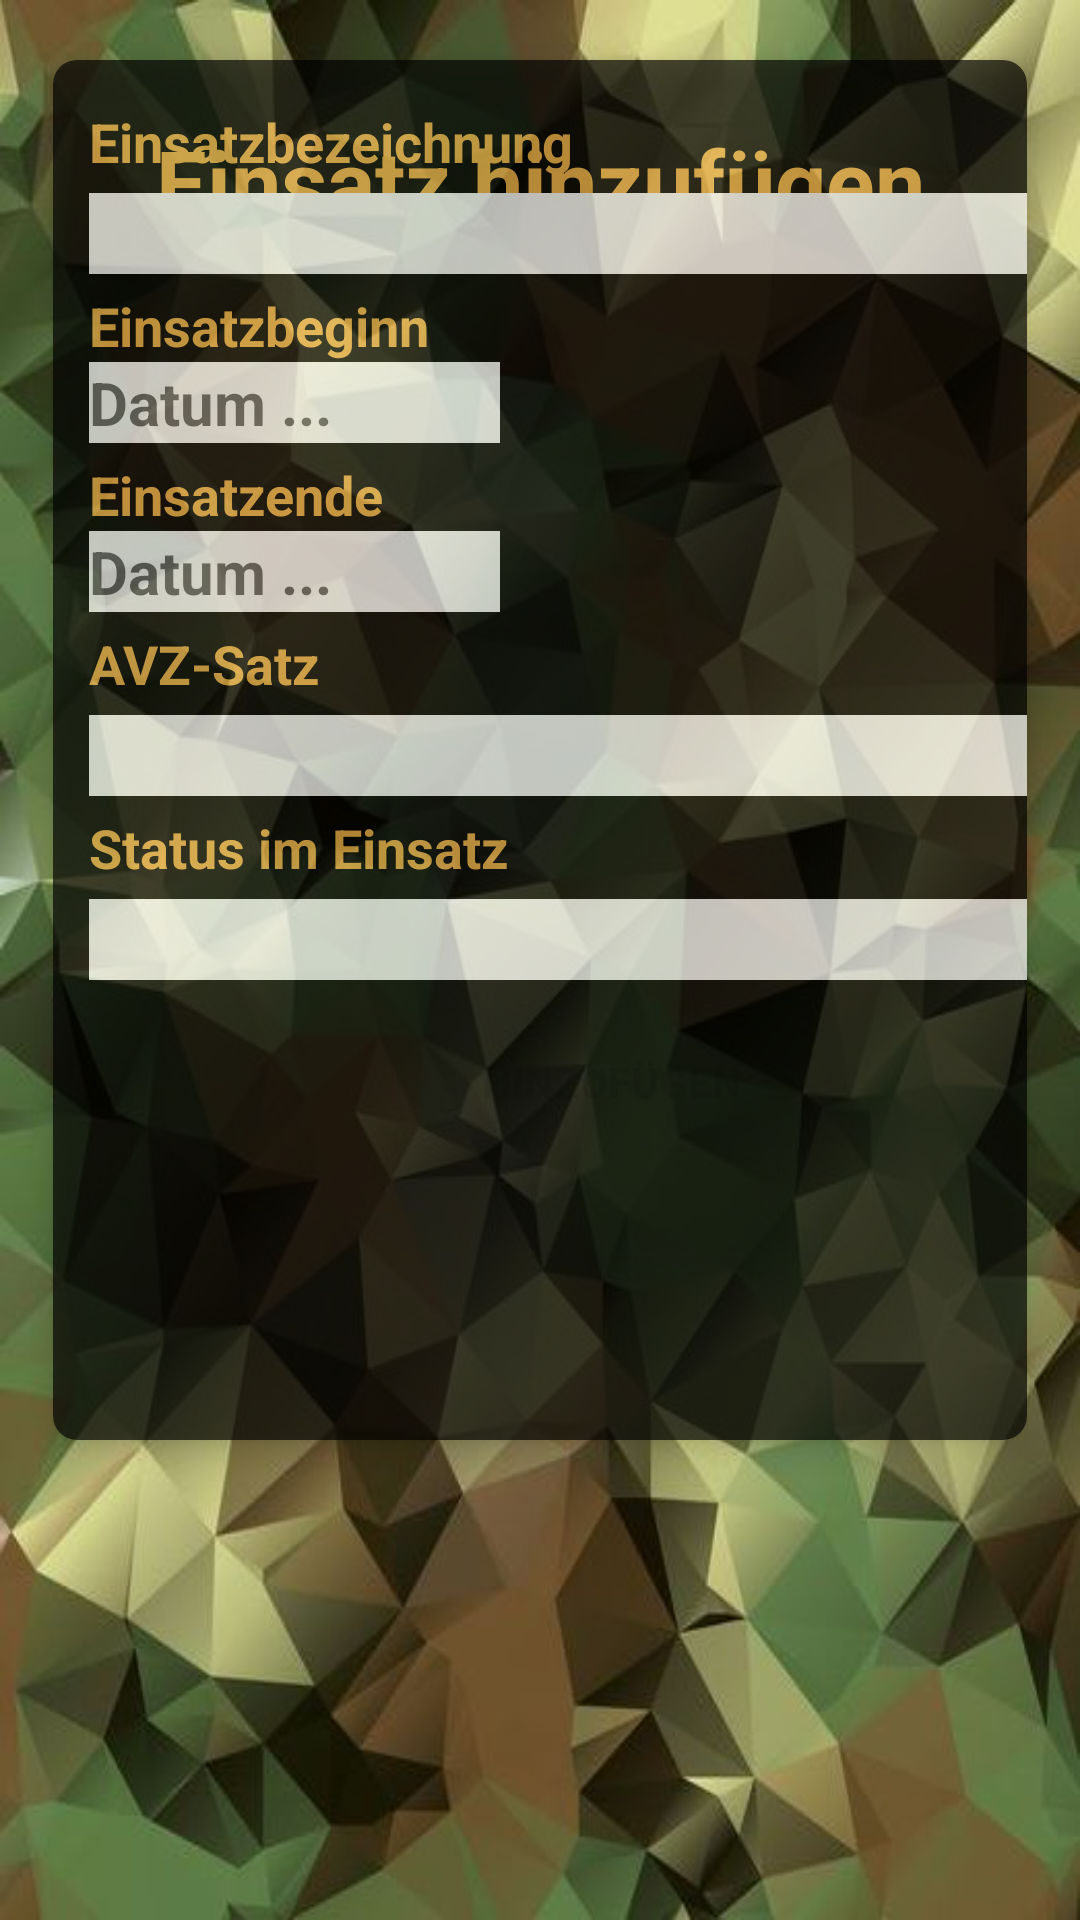

This screen was rendered from an Android layout file. Write that file and the resources it references.
<!-- AndroidManifest.xml: application theme AppTheme -->
<!-- res/layout/activity_add.xml -->
<?xml version="1.0" encoding="utf-8"?>
<RelativeLayout xmlns:android="http://schemas.android.com/apk/res/android"
    xmlns:app="http://schemas.android.com/apk/res-auto"
    xmlns:tools="http://schemas.android.com/tools"
    android:layout_width="match_parent"
    android:layout_height="match_parent"
    android:background="@drawable/hinter"
    android:padding="10dp"
    tools:context="eu.jaskolka.meineinsatzavz.app.AddActivity">


    <androidx.cardview.widget.CardView xmlns:android="http://schemas.android.com/apk/res/android"
        xmlns:app="http://schemas.android.com/apk/res-auto"
        android:layout_width="match_parent"
        android:layout_height="wrap_content"
        android:alpha="0.7"
        app:cardBackgroundColor="?attr/actionMenuTextColor"
        app:cardCornerRadius="8dp"
        app:cardElevation="5dp"
        app:cardPreventCornerOverlap="true"
        app:cardUseCompatPadding="true">

    <ImageView
        android:id="@+id/imageView"
        android:layout_width="367dp"
        android:layout_height="460dp"
        android:layout_centerHorizontal="true"
        android:alpha="0.7"
        android:background="@color/colorPrimaryDark" />
    <TextView
        android:id="@+id/title_tv"
        android:layout_width="match_parent"
        android:layout_height="wrap_content"
        android:layout_marginTop="20sp"
        android:gravity="center"
        android:text="Einsatz hinzufügen"
        android:textColor="@color/secondary_text"
        android:textSize="30sp"
        android:textStyle="bold" />

    <LinearLayout
        android:layout_width="373dp"
        android:layout_height="406dp"
        android:layout_below="@id/title_tv"
        android:layout_centerVertical="true"
        android:orientation="vertical"
        android:padding="12dp">

        <TextView
            android:layout_width="match_parent"
            android:layout_height="wrap_content"
            android:layout_marginTop="3dp"
            android:text="Einsatzbezeichnung"
            android:textColor="@color/secondary_text"
            android:textSize="18sp"
            android:textStyle="bold" />

        <EditText
            android:id="@+id/einsatz_bezeichnung"
            android:layout_width="match_parent"
            android:layout_height="wrap_content"
            android:layout_marginTop="5dp"
            android:background="#FFFFFF"
            android:textColor="#000000"
            android:textSize="20sp" />

        <TextView
            android:layout_width="136dp"
            android:layout_height="wrap_content"
            android:layout_marginTop="5dp"
            android:text="Einsatzbeginn"
            android:textColor="@color/secondary_text"
            android:textSize="18sp"
            android:textStyle="bold" />

        <EditText
            android:id="@+id/einsatz_beginn"
            android:layout_width="137dp"
            android:layout_height="wrap_content"
            android:background="#FFFFFF"
            android:ems="10"
            android:focusable="false"
            android:hint="Datum ..."
            android:textColor="#000000"
            android:textSize="20sp"
            android:textStyle="bold" />

        <TextView
            android:layout_width="136dp"
            android:layout_height="wrap_content"
            android:layout_marginTop="5dp"
            android:text="Einsatzende"
            android:textColor="@color/secondary_text"
            android:textSize="18sp"
            android:textStyle="bold" />

        <EditText
            android:id="@+id/einsatz_ende"
            android:layout_width="137dp"
            android:layout_height="wrap_content"
            android:background="#FFFFFF"
            android:ems="10"
            android:focusable="false"
            android:hint="Datum ..."
            android:textColor="#000000"
            android:textSize="20sp"
            android:textStyle="bold" />


        <TextView
            android:layout_width="match_parent"
            android:layout_height="wrap_content"
            android:layout_marginTop="5dp"
            android:text="AVZ-Satz"
            android:textColor="@color/secondary_text"
            android:textSize="18sp"
            android:textStyle="bold" />

        <EditText
            android:id="@+id/avz_stufe"
            android:layout_width="match_parent"
            android:layout_height="wrap_content"
            android:layout_marginTop="5dp"
            android:background="#FFFFFF"
            android:inputType="number"
            android:textColor="#000000"
            android:textSize="20sp" />

        <TextView
            android:layout_width="match_parent"
            android:layout_height="wrap_content"
            android:layout_marginTop="5dp"
            android:text="Status im Einsatz"
            android:textColor="@color/secondary_text"
            android:textSize="18sp"
            android:textStyle="bold" />

        

        <EditText
            android:id="@+id/einsatz_status"
            android:layout_width="match_parent"
            android:layout_height="wrap_content"
            android:layout_marginTop="5dp"
            android:background="#FFFFFF"
            android:textColor="#000000"
            android:textSize="20sp" />

        <Button
            android:layout_width="match_parent"
            android:layout_height="wrap_content"
            android:layout_marginTop="10dp"
            android:background="@color/mr_cast_meta_default_text_color"
            android:backgroundTint="@color/secondary_text"
            android:onClick="addEinsatz"
            android:layout_gravity="center"
            android:text="Hinzufügen"
            android:textStyle="bold" />

    </LinearLayout>
    </androidx.cardview.widget.CardView>

</RelativeLayout>
<!-- resources referenced by this layout -->
<resources>
  <color name="colorPrimaryDark">#000000</color>
  <color name="secondary_text">#F4B549</color>
  <!-- drawable hinter: jpeg bitmap (drawable, 54393 bytes) -->
  <style name="AppTheme" parent="Theme.AppCompat.Light.DarkActionBar">
          
          <item name="colorPrimary">@color/colorPrimary</item>
          <item name="colorPrimaryDark">@color/colorPrimaryDark</item>
          <item name="colorAccent">@color/icons</item>
          <item name="android:textColor">@color/colorPrimary</item>
      </style>
  <color name="colorPrimary">#000000</color>
  <color name="icons">#F4B549</color>
</resources>
